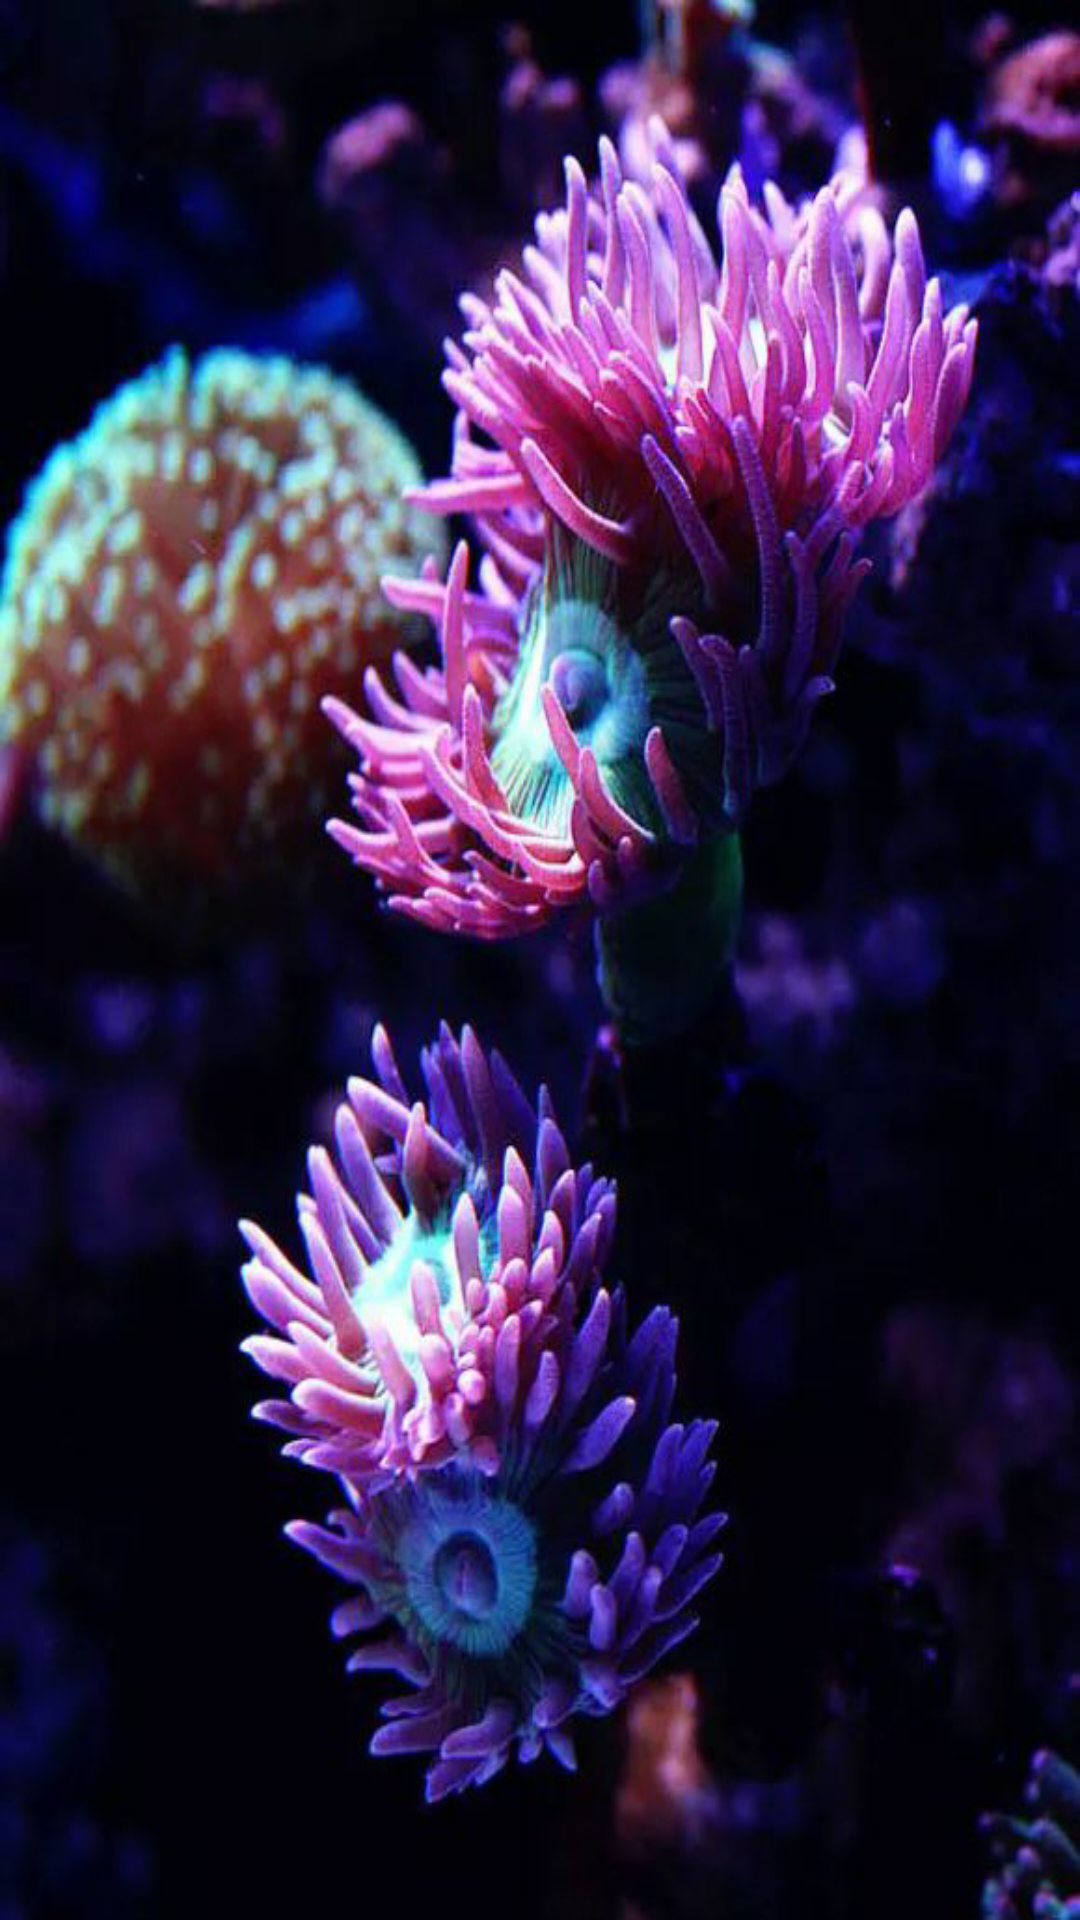

Android layout source for this screen:
<!-- AndroidManifest.xml: application theme AppTheme -->
<!-- res/layout/activity_splash.xml -->
<?xml version="1.0" encoding="utf-8"?>
<LinearLayout
    xmlns:android="http://schemas.android.com/apk/res/android"
    xmlns:app="http://schemas.android.com/apk/res-auto"
    xmlns:tools="http://schemas.android.com/tools"
    android:layout_width="match_parent"
    android:layout_height="match_parent"
    tools:context=".activity.SplashActivity"
    android:background="@drawable/start">

    
        
        
        
        
        

</LinearLayout>
<!-- resources referenced by this layout -->
<resources>
  <!-- drawable start: png bitmap (drawable, 505839 bytes) -->
  <style name="AppTheme" parent="Theme.AppCompat.Light.NoActionBar">
          
          <item name="colorPrimary">@color/colorPrimary</item>
          <item name="colorPrimaryDark">@color/colorPrimaryDark</item>
          <item name="colorAccent">@color/colorAccent</item>
  
          <item name="windowNoTitle">true</item>
      </style>
  <!-- not gathered from this repository: default colours our renderer supplied (Android Studio template values) -->
  <color name="colorPrimary">#FF6200EE</color>
  <color name="colorPrimaryDark">#FF3700B3</color>
  <color name="colorAccent">#FF03DAC5</color>
</resources>
